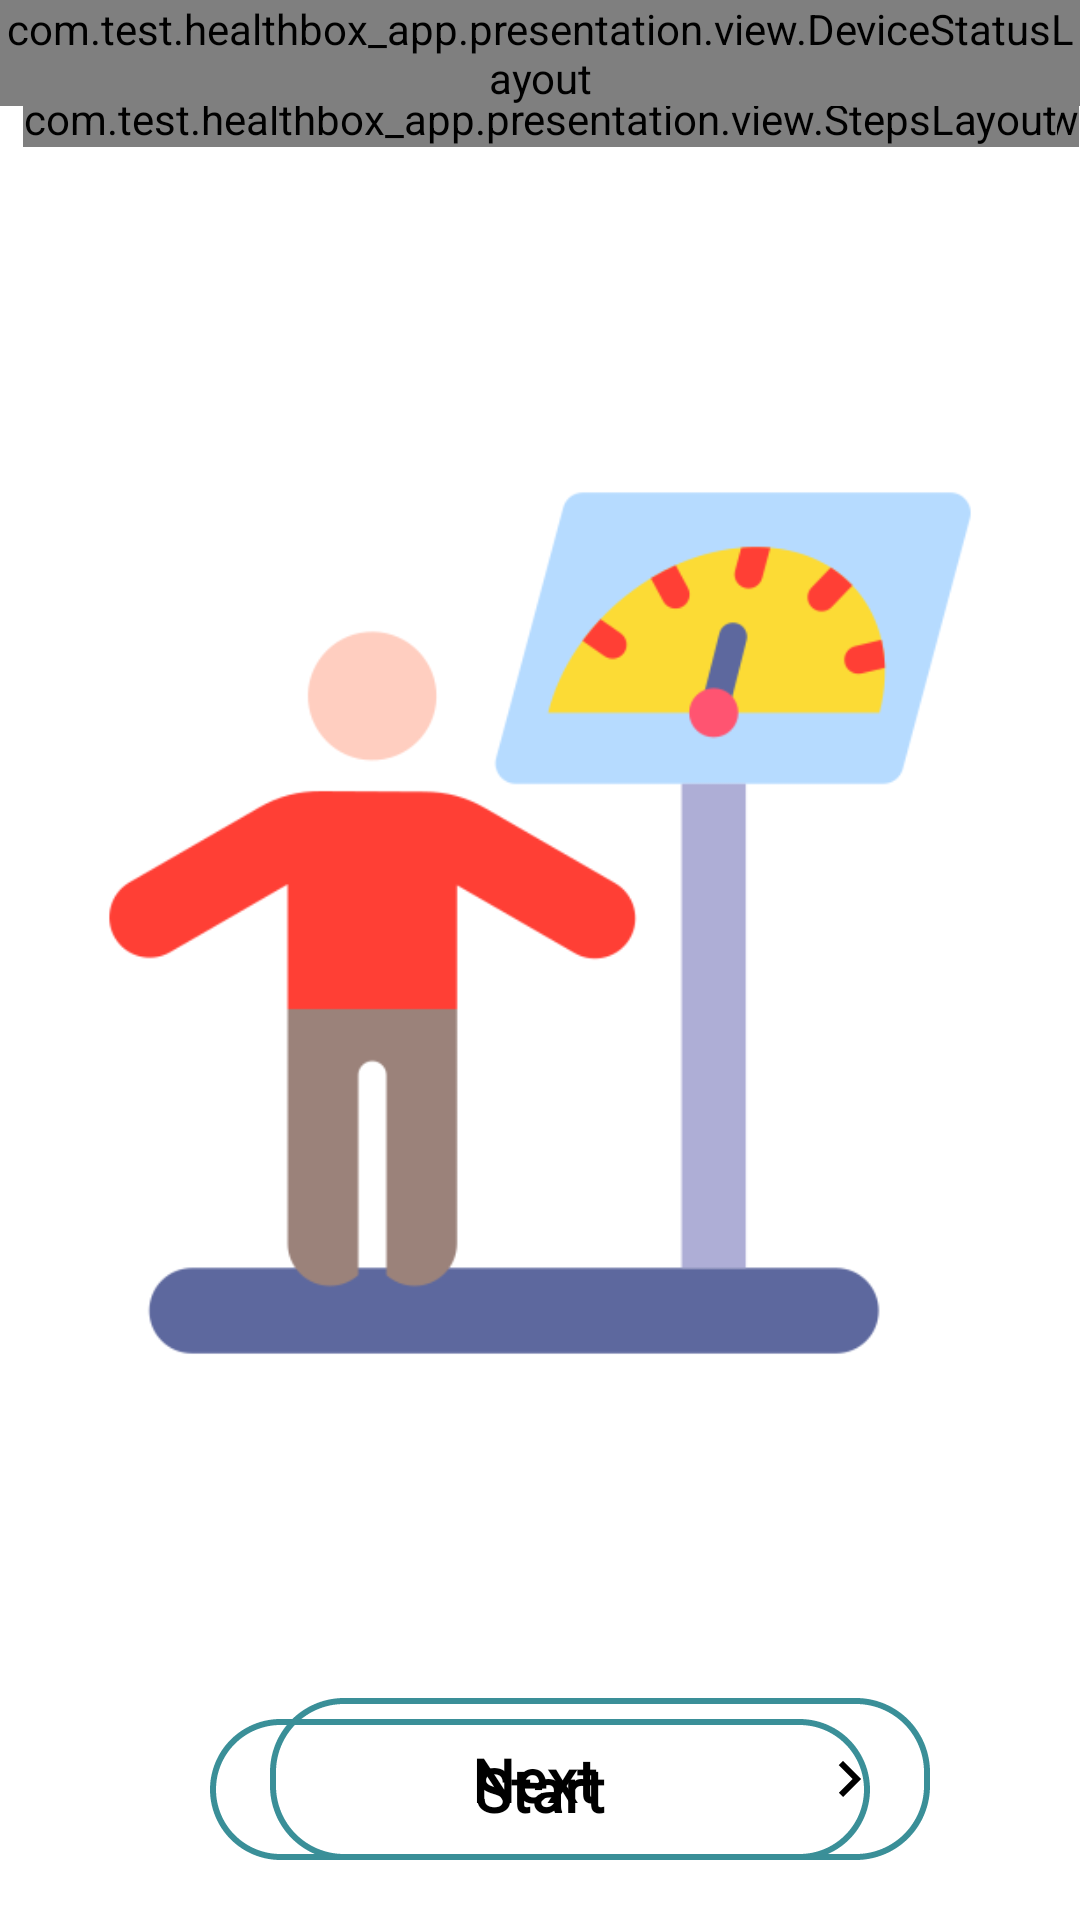

Reconstruct the res/layout file that produces this screen, plus the resources it refers to.
<!-- AndroidManifest.xml: application theme Theme.Healthboxapp -->
<!-- res/layout/body_analysis_fragment.xml -->
<?xml version="1.0" encoding="utf-8"?>
<layout xmlns:android="http://schemas.android.com/apk/res/android"
    xmlns:app="http://schemas.android.com/apk/res-auto"
    xmlns:tools="http://schemas.android.com/tools"
    tools:ignore="MissingDefaultResource">

    <data>

        <import type="android.view.View" />

        <variable
            name="viewModel"
            type="com.test.healthbox_app.BleConnectionViewModel" />
    </data>

    <androidx.constraintlayout.widget.ConstraintLayout
        android:layout_width="match_parent"
        android:layout_height="match_parent">

        
        <com.test.healthbox_app.presentation.view.UserInfoView
            android:id="@+id/userInfoView"
            android:layout_width="wrap_content"
            android:layout_height="wrap_content"
            android:layout_marginHorizontal="10dp"
            android:layout_marginVertical="30dp"
            app:layout_constraintStart_toStartOf="parent"
            app:layout_constraintTop_toTopOf="parent" />

        <com.test.healthbox_app.presentation.view.StepsLayout
            android:id="@+id/stepsLayout"
            android:layout_width="wrap_content"
            android:layout_height="wrap_content"
            android:layout_marginVertical="30dp"
            app:layout_constraintEnd_toEndOf="parent"
            app:layout_constraintStart_toStartOf="parent"
            app:layout_constraintTop_toTopOf="parent" />

        <com.test.healthbox_app.presentation.view.DeviceStatusLayout
            android:id="@+id/deviceStatusLayout"
            android:layout_width="wrap_content"
            android:layout_height="wrap_content"
            app:layout_constraintEnd_toEndOf="parent"
            app:layout_constraintTop_toTopOf="parent" />

        <androidx.constraintlayout.widget.ConstraintLayout
            android:id="@+id/layout_hb_image_sample"
            android:layout_width="0dp"
            android:layout_height="0dp"
            android:layout_marginVertical="20dp"
            app:layout_constraintBottom_toTopOf="@+id/button_next_layout"
            app:layout_constraintEnd_toEndOf="parent"
            app:layout_constraintStart_toStartOf="parent"
            app:layout_constraintTop_toBottomOf="@+id/stepsLayout">

            <ImageView
                android:id="@+id/iv_weighing_scale"
                android:layout_width="300dp"
                android:layout_height="300dp"
                android:src="@drawable/ic_body_weight"
                android:visibility="visible"
                app:layout_constraintBottom_toBottomOf="parent"
                app:layout_constraintEnd_toEndOf="parent"
                app:layout_constraintStart_toStartOf="parent"
                app:layout_constraintTop_toTopOf="parent" />

            <androidx.constraintlayout.widget.ConstraintLayout
                android:id="@+id/layout_weight_field"
                android:layout_width="280dp"
                android:layout_height="300dp"
                android:background="@drawable/box_container_bg"
                android:visibility="invisible"
                app:layout_constraintBottom_toBottomOf="parent"
                app:layout_constraintEnd_toEndOf="parent"
                app:layout_constraintStart_toStartOf="parent"
                app:layout_constraintTop_toTopOf="parent">

                <androidx.appcompat.widget.AppCompatEditText
                    android:id="@+id/edit_weight"
                    style="@style/ResultTextStyle"
                    android:layout_width="match_parent"
                    android:layout_height="200dp"
                    android:background="@android:color/transparent"
                    android:gravity="center"
                    android:inputType="number"
                    android:maxEms="5"
                    android:text=""
                    app:layout_constraintBottom_toBottomOf="parent"
                    app:layout_constraintTop_toTopOf="parent" />
            </androidx.constraintlayout.widget.ConstraintLayout>

            <androidx.recyclerview.widget.RecyclerView
                android:id="@+id/rv_weight_results"
                android:layout_width="match_parent"
                android:layout_height="match_parent"
                android:layout_marginHorizontal="50dp"
                android:layout_marginVertical="20dp"
                android:visibility="gone" />

        </androidx.constraintlayout.widget.ConstraintLayout>

        <androidx.constraintlayout.widget.ConstraintLayout
            android:id="@+id/button_start_weight"
            style="@style/ButtonTextStyle"
            android:layout_width="220dp"
            android:layout_height="wrap_content"
            android:layout_marginBottom="20dp"
            android:background="@drawable/button_next_style"
            app:layout_constraintBottom_toBottomOf="parent"
            app:layout_constraintEnd_toEndOf="parent"
            app:layout_constraintStart_toStartOf="parent">

            <TextView
                android:id="@+id/tv_start_weight"
                style="@style/SubTextStyle20"
                android:layout_width="0dp"
                android:layout_height="wrap_content"
                android:gravity="center"
                android:text="Start"
                app:layout_constraintEnd_toEndOf="parent"
                app:layout_constraintStart_toStartOf="parent"
                app:layout_constraintTop_toTopOf="parent" />


        </androidx.constraintlayout.widget.ConstraintLayout>


        <androidx.constraintlayout.widget.ConstraintLayout
            android:id="@+id/button_next_layout"
            style="@style/ButtonTextStyle"
            android:layout_width="220dp"
            android:layout_height="wrap_content"
            android:layout_marginEnd="50dp"
            android:layout_marginBottom="20dp"
            android:background="@drawable/button_next_style"
            app:layout_constraintBottom_toBottomOf="parent"
            app:layout_constraintEnd_toEndOf="parent">

            <TextView
                android:id="@+id/tv_next"
                style="@style/SubTextStyle20"
                android:layout_width="0dp"
                android:layout_height="wrap_content"
                android:gravity="center"
                android:text="@string/next"
                app:layout_constraintBottom_toBottomOf="parent"
                app:layout_constraintEnd_toStartOf="@+id/imageView7"
                app:layout_constraintStart_toStartOf="parent"
                app:layout_constraintTop_toTopOf="parent" />

            <ImageView
                android:id="@+id/imageView7"
                android:layout_width="wrap_content"
                android:layout_height="wrap_content"
                android:layout_margin="10dp"
                android:src="@drawable/ic_arrow"
                app:layout_constraintBottom_toBottomOf="parent"
                app:layout_constraintEnd_toEndOf="parent"
                app:layout_constraintHorizontal_bias="0.5"
                app:layout_constraintStart_toEndOf="@+id/tv_next"
                app:layout_constraintTop_toTopOf="parent" />

        </androidx.constraintlayout.widget.ConstraintLayout>


    </androidx.constraintlayout.widget.ConstraintLayout>


</layout>
<!-- resources referenced by this layout -->
<resources>
  <!-- drawable box_container_bg (drawable) -->
  <?xml version="1.0" encoding="utf-8"?>
  <layer-list xmlns:android="http://schemas.android.com/apk/res/android">
      <item>
          <shape android:shape="rectangle">
              <solid android:color="#d2f1f4" />
              <corners android:radius="20dp" />
          </shape>
      </item>
      <item>
          <shape android:shape="rectangle">
              <solid android:color="#d2f1f4" />
              
              <corners android:radius="20dp" />
          </shape>
      </item>
  </layer-list>
  <!-- drawable button_next_style (drawable) -->
  <?xml version="1.0" encoding="utf-8"?>
  <shape xmlns:android="http://schemas.android.com/apk/res/android"
      android:shape="rectangle">
  
      <stroke
          android:color="@color/app_color"
          android:dashWidth="2dp"
          android:width="2dp"/>
  
      <corners android:radius="23.5dp" />
  
  </shape>
  <!-- drawable ic_arrow (drawable) -->
  <vector xmlns:android="http://schemas.android.com/apk/res/android"
      android:width="24dp"
      android:height="24dp"
      android:autoMirrored="true"
      android:viewportWidth="24"
      android:viewportHeight="24">
  
      <path
          android:fillColor="#000000"
          android:pathData="M8.59,16.59L13.17,12 8.59,7.41 10,6l6,6 -6,6 -1.41,-1.41z" />
  
  </vector>
  <!-- drawable ic_body_weight: png bitmap (drawable, 17852 bytes) -->
  <string name="next">Next</string>
  <style name="ButtonTextStyle">
          <item name="android:textColor">@color/white</item>
          <item name="android:textSize">22sp</item>
          <item name="android:fontFamily">@font/roboto_bold</item>
          <item name="android:padding">5dp</item>
          <item name="android:textStyle">normal</item>
          <item name="android:textAllCaps">false</item>
          <item name="android:lineSpacingExtra">2dp</item>
          <item name="android:background">@android:color/transparent</item>
      </style>
  <style name="ResultTextStyle">
          <item name="android:textColor">@android:color/black</item>
          <item name="android:textSize">25sp</item>
          <item name="android:padding">5dp</item>
          
          <item name="android:lineSpacingExtra">2dp</item>
          <item name="android:fontFamily">@font/roboto_black</item>
      </style>
  <style name="SubTextStyle20">
          <item name="android:textColor">@android:color/black</item>
          <item name="android:textSize">20sp</item>
          <item name="android:padding">5dp</item>
          <item name="android:textStyle">bold</item>
          <item name="android:lineSpacingExtra">2dp</item>
          <item name="android:fontFamily">@font/roboto_regular</item>
          <item name="android:background">@android:color/transparent</item>
      </style>
  <style name="Theme.Healthboxapp" parent="Theme.MaterialComponents.Light.NoActionBar">
  
          <item name="colorPrimary">@color/white</item>
          <item name="colorPrimaryVariant">@color/white</item>
          <item name="colorOnPrimary">@color/white</item>
          
          <item name="colorSecondary">@color/teal_200</item>
          <item name="colorSecondaryVariant">@color/teal_700</item>
          <item name="colorOnSecondary">@color/black</item>
  
          
          <item name="android:statusBarColor" tools:targetApi="l">@color/app_color</item>
      </style>
  <color name="app_color">#3a8f98</color>
  <color name="white">#FFFFFF</color>
  <color name="teal_200">#FF03DAC5</color>
  <color name="teal_700">#FF018786</color>
  <color name="black">#FF000000</color>
</resources>
